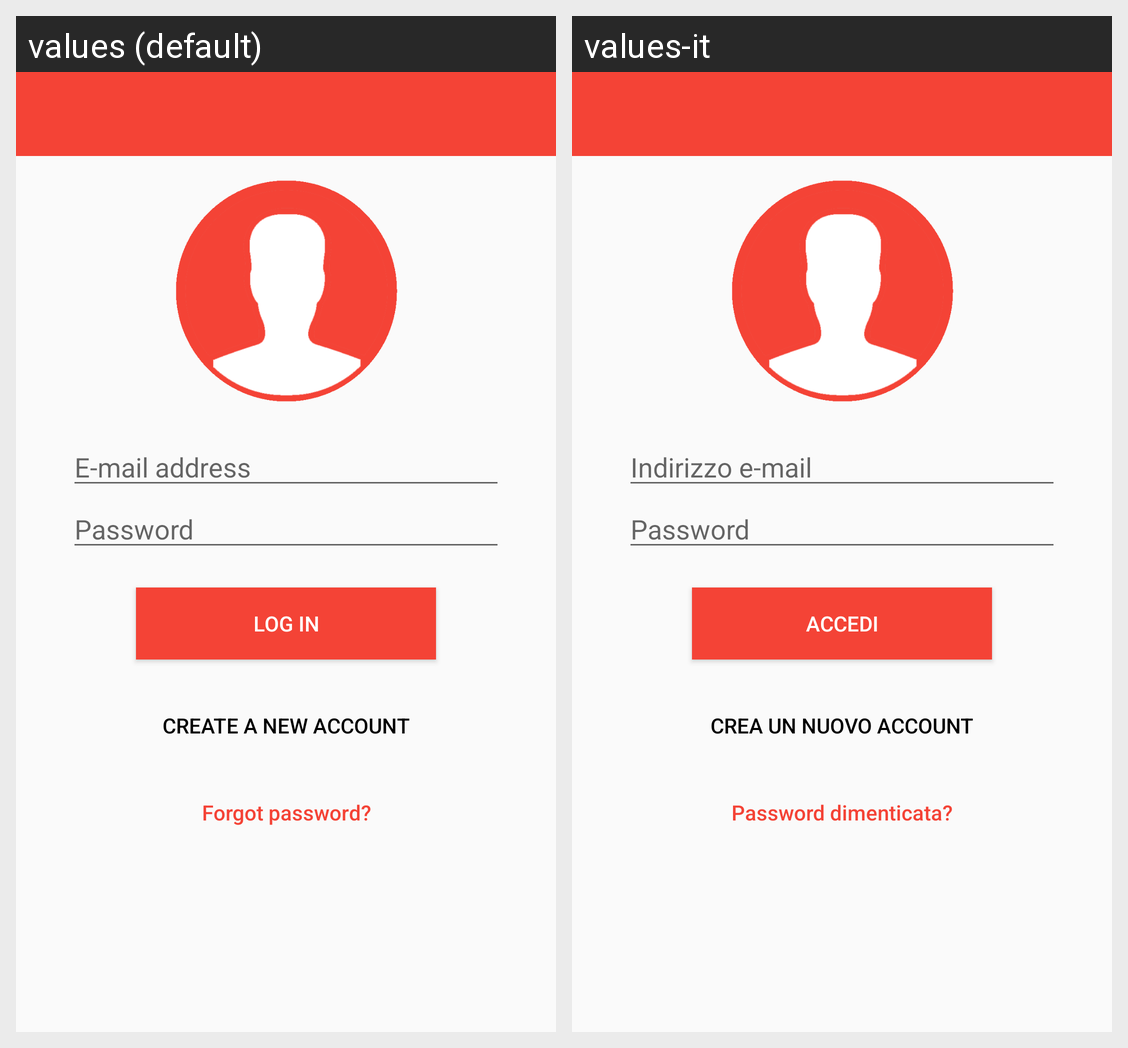

Locale-by-locale string values for the Android screen shown in this grid:
Android screen res/layout/activity_user_login.xml rendered under 2 locales, left to right: values (default), values-it. Device: Nexus 5 (rendered at 1080×1920; each locale shown at half size, 540×960, under a caption strip naming it); theme AppTheme.
Strings drawn on this screen, with the default value and each locale's value (text and hints the layout hard-codes, and strings that could not be matched under every locale, appear in the picture but are not listed):

hint_email
  values: E-mail address
  values-it: Indirizzo e-mail

hint_password
  values: Password
  values-it: Password  [not translated; the default value is used]

log_in
  values: Log in
  values-it: Accedi

new_account
  values: Create a new account
  values-it: Crea un nuovo account

forgot_password
  values: Forgot password?
  values-it: Password dimenticata?
